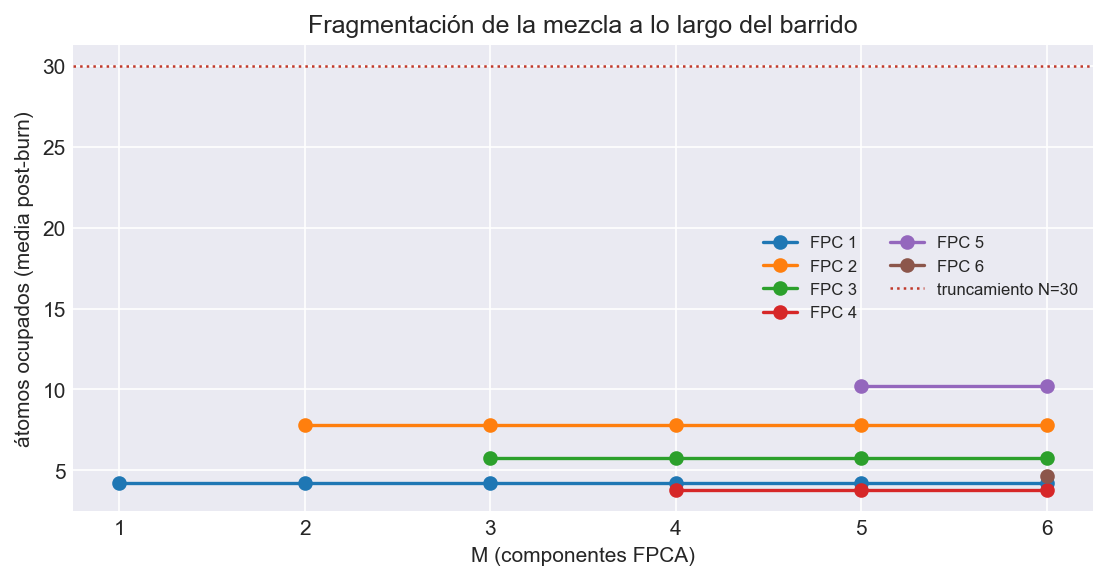

The file beside this chart, header and first rows:
M, FPC, cadena, media, max, p99, N_trunc, toca_truncamiento, frac_en_N
1, 1, 1, 4.175, 12, 8.0, 30, False, 0.0
1, 1, 2, 4.215, 21, 9.0, 30, False, 0.0
2, 1, 1, 4.175, 12, 8.0, 30, False, 0.0
2, 1, 2, 4.215, 21, 9.0, 30, False, 0.0
2, 2, 1, 9.744, 30, 29.0, 30, True, 0.0088
2, 2, 2, 5.839, 17, 12.0, 30, False, 0.0
3, 1, 1, 4.175, 12, 8.0, 30, False, 0.0
3, 1, 2, 4.215, 21, 9.0, 30, False, 0.0
3, 2, 1, 9.744, 30, 29.0, 30, True, 0.0088
3, 2, 2, 5.839, 17, 12.0, 30, False, 0.0
3, 3, 1, 3.289, 11, 7.0, 30, False, 0.0
3, 3, 2, 8.279, 27, 20.0, 30, False, 0.0
4, 1, 1, 4.175, 12, 8.0, 30, False, 0.0
4, 1, 2, 4.215, 21, 9.0, 30, False, 0.0
4, 2, 1, 9.744, 30, 29.0, 30, True, 0.0088
4, 2, 2, 5.839, 17, 12.0, 30, False, 0.0
4, 3, 1, 3.289, 11, 7.0, 30, False, 0.0
4, 3, 2, 8.279, 27, 20.0, 30, False, 0.0
4, 4, 1, 3.657, 13, 8.0, 30, False, 0.0
4, 4, 2, 3.889, 12, 7.0, 30, False, 0.0
5, 1, 1, 4.175, 12, 8.0, 30, False, 0.0
5, 1, 2, 4.215, 21, 9.0, 30, False, 0.0
5, 2, 1, 9.744, 30, 29.0, 30, True, 0.0088
5, 2, 2, 5.839, 17, 12.0, 30, False, 0.0
5, 3, 1, 3.289, 11, 7.0, 30, False, 0.0
5, 3, 2, 8.279, 27, 20.0, 30, False, 0.0
5, 4, 1, 3.657, 13, 8.0, 30, False, 0.0
5, 4, 2, 3.889, 12, 7.0, 30, False, 0.0
5, 5, 1, 12.8, 30, 30.0, 30, True, 0.0148
5, 5, 2, 7.666, 30, 19.0, 30, True, 0.0008
6, 1, 1, 4.175, 12, 8.0, 30, False, 0.0
6, 1, 2, 4.215, 21, 9.0, 30, False, 0.0
6, 2, 1, 9.744, 30, 29.0, 30, True, 0.0088
6, 2, 2, 5.839, 17, 12.0, 30, False, 0.0
6, 3, 1, 3.289, 11, 7.0, 30, False, 0.0
6, 3, 2, 8.279, 27, 20.0, 30, False, 0.0
6, 4, 1, 3.657, 13, 8.0, 30, False, 0.0
6, 4, 2, 3.889, 12, 7.0, 30, False, 0.0
6, 5, 1, 12.8, 30, 30.0, 30, True, 0.0148
6, 5, 2, 7.666, 30, 19.0, 30, True, 0.0008
6, 6, 1, 4.691, 22, 12.0, 30, False, 0.0
6, 6, 2, 4.606, 22, 15.0, 30, False, 0.0
